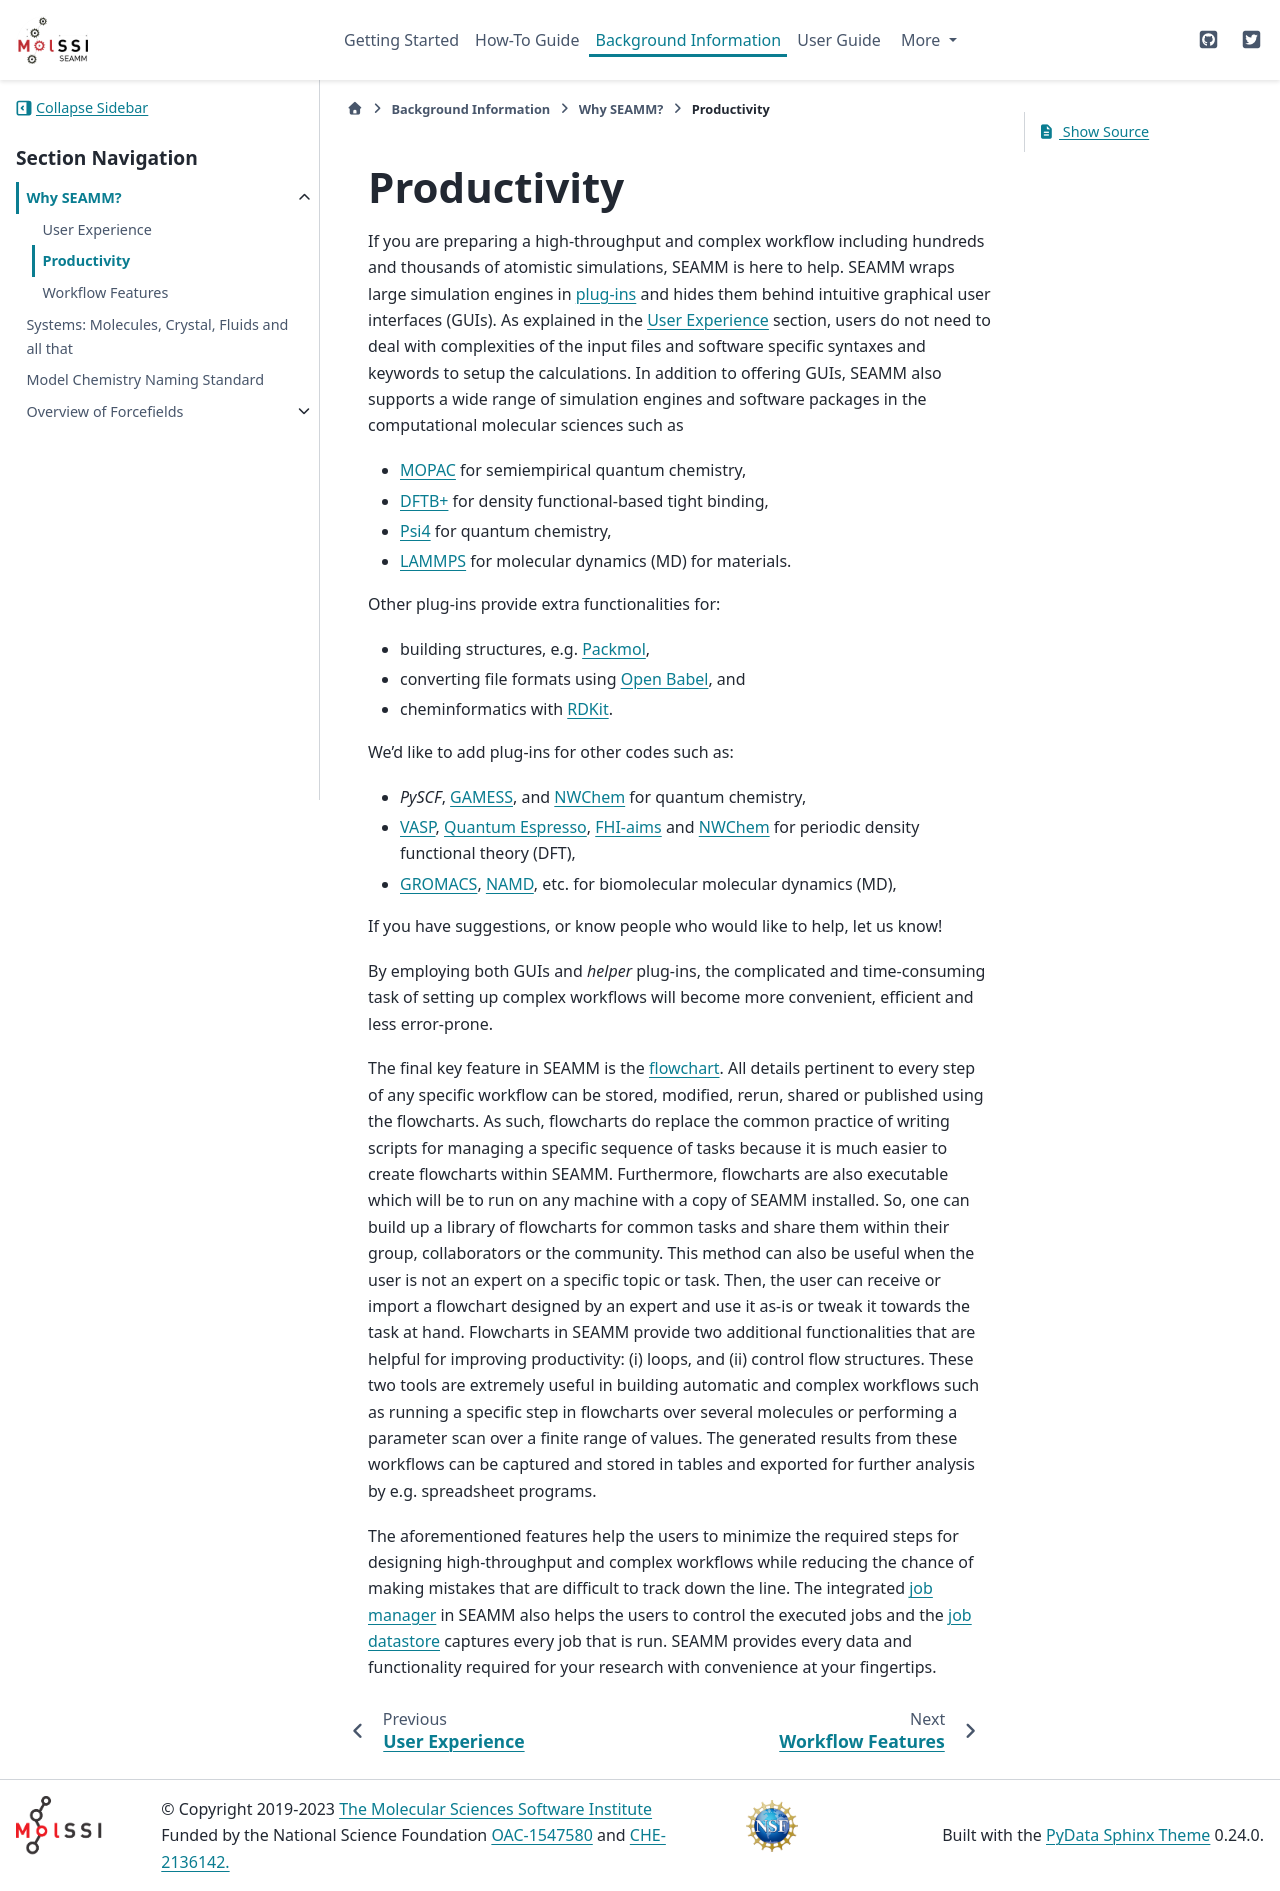

repository: molssi-seamm/molssi-seamm.github.io · page: background/why_seamm/productivity.html · generator: sphinx

************
Productivity
************

SEAMM helps you get your work done faster and more easilty. First, it
helps you set up your calculations. The large simulation codes are
wrapped in plug-ins which provide intuitive graphical user interfaces
(GUIs) so you don't have to start with an empty input file in a text
editor and remeber all the keywords and commands for each code. While
you maybe very comfortable with one or two codes, you probably can use
other codes in your research, but don't know their input as
well. SEAMM supports a wide range of codes, such as

* MOPAC for semiempirical quantum chemistry
* GAMESS, NWChem and Psi4 for quantum cehmistry
* VASP, Quantum Espresso, FHI*aims and NWChem for periodic DFT
* GROMACS, NAMD, etc. for biomolecular molecular dynamics (MD)
* LAMMPS for molecular dynamics (MD) for materials
* Cassandra and Towhee for Monte Carlo simulations of fluids

Other plugins provide functionality for building structures,
e.g. Packmol, for converting file formats using Open Babel, and
cheminformatics functionality in RDKit.

Of course, at the moment SEAMM is just getting started and only has
functionality from MOPAC, LAMMPS, Open Babel, Packmol and RDKit, but
is built to cover the wide range of molecular and material modeling
illustrated by the codes above.
